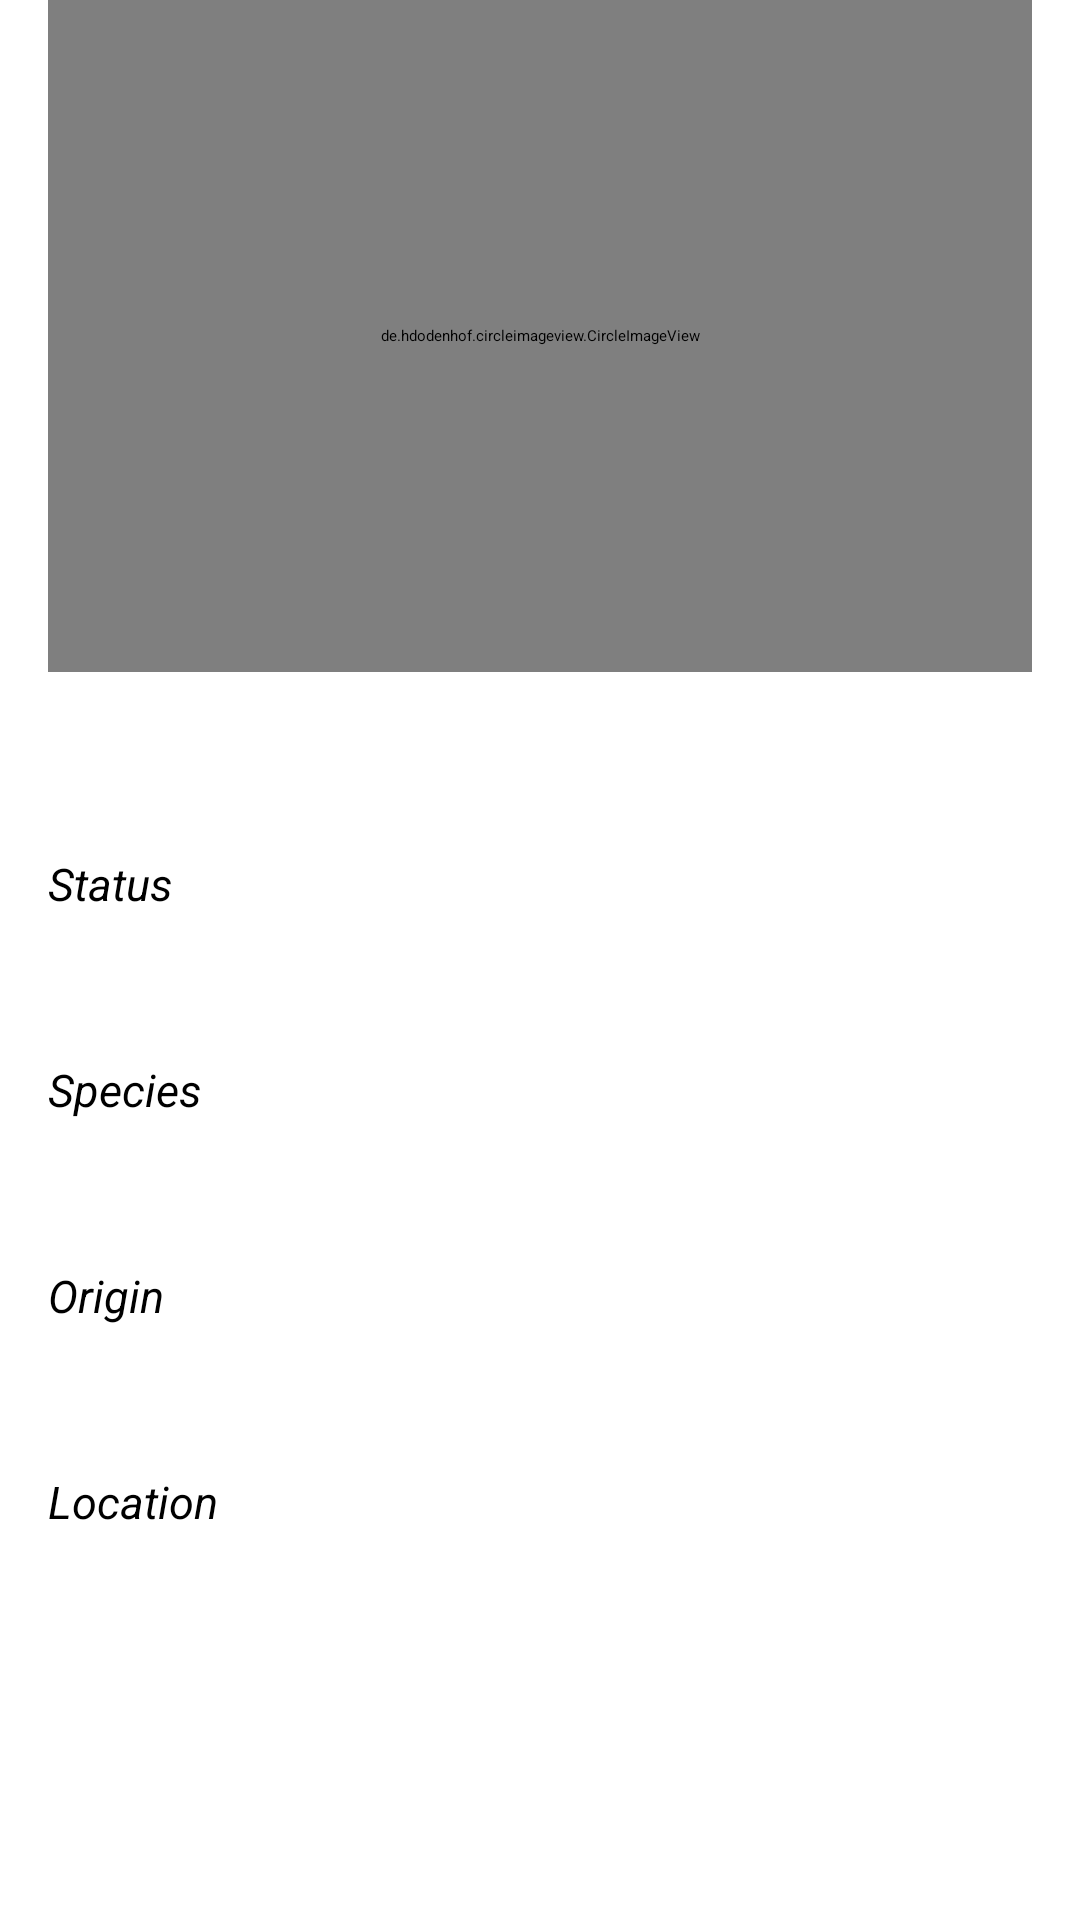

Reconstruct the res/layout file that produces this screen, plus the resources it refers to.
<!-- AndroidManifest.xml: application theme Theme.RickAndMorty -->
<!-- res/layout/fragment_character_detail.xml -->
<?xml version="1.0" encoding="utf-8"?>
<androidx.constraintlayout.widget.ConstraintLayout xmlns:android="http://schemas.android.com/apk/res/android"
    android:layout_width="match_parent"
    android:layout_height="match_parent"
    xmlns:app="http://schemas.android.com/apk/res-auto"
    xmlns:tools="http://schemas.android.com/tools">

    <de.hdodenhof.circleimageview.CircleImageView
        android:id="@+id/imageview_character"
        android:layout_width="0dp"
        android:layout_height="0dp"
        android:background="@color/whitish"
        android:padding="@dimen/dimen_16"
        app:civ_border_color="@color/black"
        app:civ_border_width="2dp"
        app:layout_constraintTop_toTopOf="parent"
        app:layout_constraintStart_toStartOf="@id/guideline_start"
        app:layout_constraintEnd_toEndOf="@id/guideline_end"
        app:layout_constraintBottom_toTopOf="@id/guideline_image"
        android:src="@drawable/placeholder_character_image" />

    <TextView
        android:id="@+id/text_name"
        android:layout_width="0dp"
        android:layout_height="wrap_content"
        android:textSize="@dimen/text_18"
        android:textStyle="bold"
        android:gravity="center"
        android:textColor="@color/black"
        app:layout_constraintStart_toStartOf="@id/imageview_character"
        app:layout_constraintEnd_toEndOf="@id/imageview_character"
        app:layout_constraintTop_toBottomOf="@id/guideline_image"
        android:layout_marginTop="@dimen/dimen_16"
        tools:text="@string/placeholder_character_name" />

    <TextView
        android:id="@+id/text_status_header"
        android:layout_width="wrap_content"
        android:layout_height="wrap_content"
        android:text="@string/status"
        style="@style/char_detail_header_style"
        app:layout_constraintStart_toStartOf="@id/guideline_start"
        app:layout_constraintTop_toBottomOf="@id/text_name" />

    <TextView
        android:id="@+id/text_status"
        android:layout_width="wrap_content"
        android:layout_height="wrap_content"
        style="@style/char_detail_style"
        app:layout_constraintStart_toStartOf="@id/text_status_header"
        app:layout_constraintTop_toBottomOf="@id/text_status_header"
        tools:text="@string/placeholder_status" />

    <TextView
        android:id="@+id/text_species_header"
        android:layout_width="wrap_content"
        android:layout_height="wrap_content"
        android:text="@string/species"
        style="@style/char_detail_header_style"
        app:layout_constraintStart_toStartOf="@id/guideline_start"
        app:layout_constraintTop_toBottomOf="@id/text_status" />

    <TextView
        android:id="@+id/text_species"
        android:layout_width="wrap_content"
        android:layout_height="wrap_content"
        style="@style/char_detail_style"
        app:layout_constraintStart_toStartOf="@id/guideline_start"
        app:layout_constraintTop_toBottomOf="@id/text_species_header"
        tools:text="@string/placeholder_species" />

    <TextView
        android:id="@+id/text_origin_header"
        android:layout_width="wrap_content"
        android:layout_height="wrap_content"
        android:text="@string/origin"
        style="@style/char_detail_header_style"
        app:layout_constraintStart_toStartOf="@id/guideline_start"
        app:layout_constraintTop_toBottomOf="@id/text_species" />

    <TextView
        android:id="@+id/text_origin"
        android:layout_width="wrap_content"
        android:layout_height="wrap_content"
        style="@style/char_detail_style"
        app:layout_constraintStart_toStartOf="@id/guideline_start"
        app:layout_constraintTop_toBottomOf="@id/text_origin_header"
        tools:text="@string/placeholder_origin" />

    <TextView
        android:id="@+id/text_location_header"
        android:layout_width="wrap_content"
        android:layout_height="wrap_content"
        android:text="@string/location"
        style="@style/char_detail_header_style"
        app:layout_constraintStart_toStartOf="@id/guideline_start"
        app:layout_constraintTop_toBottomOf="@id/text_origin" />

    <TextView
        android:id="@+id/text_location"
        android:layout_width="wrap_content"
        android:layout_height="wrap_content"
        style="@style/char_detail_style"
        app:layout_constraintStart_toStartOf="@id/guideline_start"
        app:layout_constraintTop_toBottomOf="@id/text_location_header"
        tools:text="@string/placeholder_location" />

    <androidx.constraintlayout.widget.Guideline
        android:id="@+id/guideline_start"
        android:layout_width="wrap_content"
        android:layout_height="wrap_content"
        android:orientation="vertical"
        app:layout_constraintGuide_begin="@dimen/dimen_16" />

    <androidx.constraintlayout.widget.Guideline
        android:id="@+id/guideline_end"
        android:layout_width="wrap_content"
        android:layout_height="wrap_content"
        android:orientation="vertical"
        app:layout_constraintGuide_end="@dimen/dimen_16" />

    <androidx.constraintlayout.widget.Guideline
        android:id="@+id/guideline_image"
        android:layout_width="wrap_content"
        android:layout_height="wrap_content"
        android:orientation="horizontal"
        app:layout_constraintGuide_percent="0.35" />

</androidx.constraintlayout.widget.ConstraintLayout>
<!-- resources referenced by this layout -->
<resources>
  <color name="black">#FF000000</color>
  <color name="whitish">#F8F9FA</color>
  <dimen name="dimen_16">16dp</dimen>
  <dimen name="text_18">18sp</dimen>
  <string name="location">Location</string>
  <string name="origin">Origin</string>
  <string name="placeholder_character_name">Pat Gueterman</string>
  <string name="placeholder_location">Planet Squanch</string>
  <string name="placeholder_origin">Unknown</string>
  <string name="placeholder_species">Robot</string>
  <string name="placeholder_status">Dead</string>
  <string name="species">Species</string>
  <string name="status">Status</string>
  <style name="char_detail_header_style">
          <item name="android:layout_marginTop">@dimen/dimen_20</item>
          <item name="android:textSize">15sp</item>
          <item name="android:textStyle">italic</item>
      </style>
  <style name="char_detail_style">
          <item name="android:textSize">18sp</item>
          <item name="android:textColor">@color/black</item>
          <item name="android:layout_marginStart">@dimen/dimen_12</item>
          <item name="android:layout_marginTop">@dimen/dimen_4</item>
      </style>
  <dimen name="dimen_20">20dp</dimen>
  <dimen name="dimen_12">12dp</dimen>
  <dimen name="dimen_4">4dp</dimen>
</resources>
